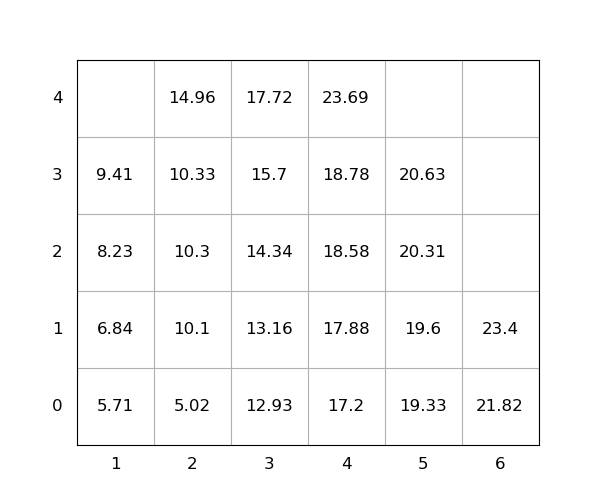

The file beside this chart, header and first rows:
idx, loc_x, loc_y, loc_z, weight, seq, emerg, reloc, size(ft)
1, 4, 0, 1, 17.88, 1, 0, 0, 20
2, 5, 0, 2, 20.31, 2, 0, 0, 20
3, 1, 0, 0, 5.71, 3, 0, 0, 20
4, 4, 0, 2, 18.58, 4, 0, 0, 20
5, 1, 0, 3, 9.41, 5, 0, 0, 20
6, 2, 0, 0, 5.02, 6, 0, 0, 20
7, 3, 0, 1, 13.16, 7, 0, 0, 20
8, 3, 0, 2, 14.34, 8, 0, 0, 20
9, 4, 0, 0, 17.2, 9, 0, 0, 20
10, 4, 0, 3, 18.78, 10, 0, 0, 20
11, 6, 0, 0, 21.82, 11, 0, 0, 20
12, 5, 0, 0, 19.33, 12, 0, 0, 20
13, 2, 0, 1, 10.1, 13, 0, 0, 20
14, 2, 0, 4, 14.96, 14, 0, 0, 20
15, 1, 0, 2, 8.23, 15, 0, 0, 20
16, 5, 0, 1, 19.6, 16, 0, 0, 20
17, 1, 0, 1, 6.84, 17, 0, 0, 20
18, 2, 0, 3, 10.33, 18, 0, 0, 20
19, 3, 0, 3, 15.7, 19, 0, 0, 20
20, 4, 0, 4, 23.69, 20, 0, 0, 20
21, 2, 0, 2, 10.3, 21, 0, 0, 20
22, 6, 0, 1, 23.4, 22, 0, 0, 20
23, 3, 0, 0, 12.93, 23, 0, 0, 20
24, 5, 0, 3, 20.63, 24, 0, 0, 20
25, 3, 0, 4, 17.72, 25, 0, 0, 20
